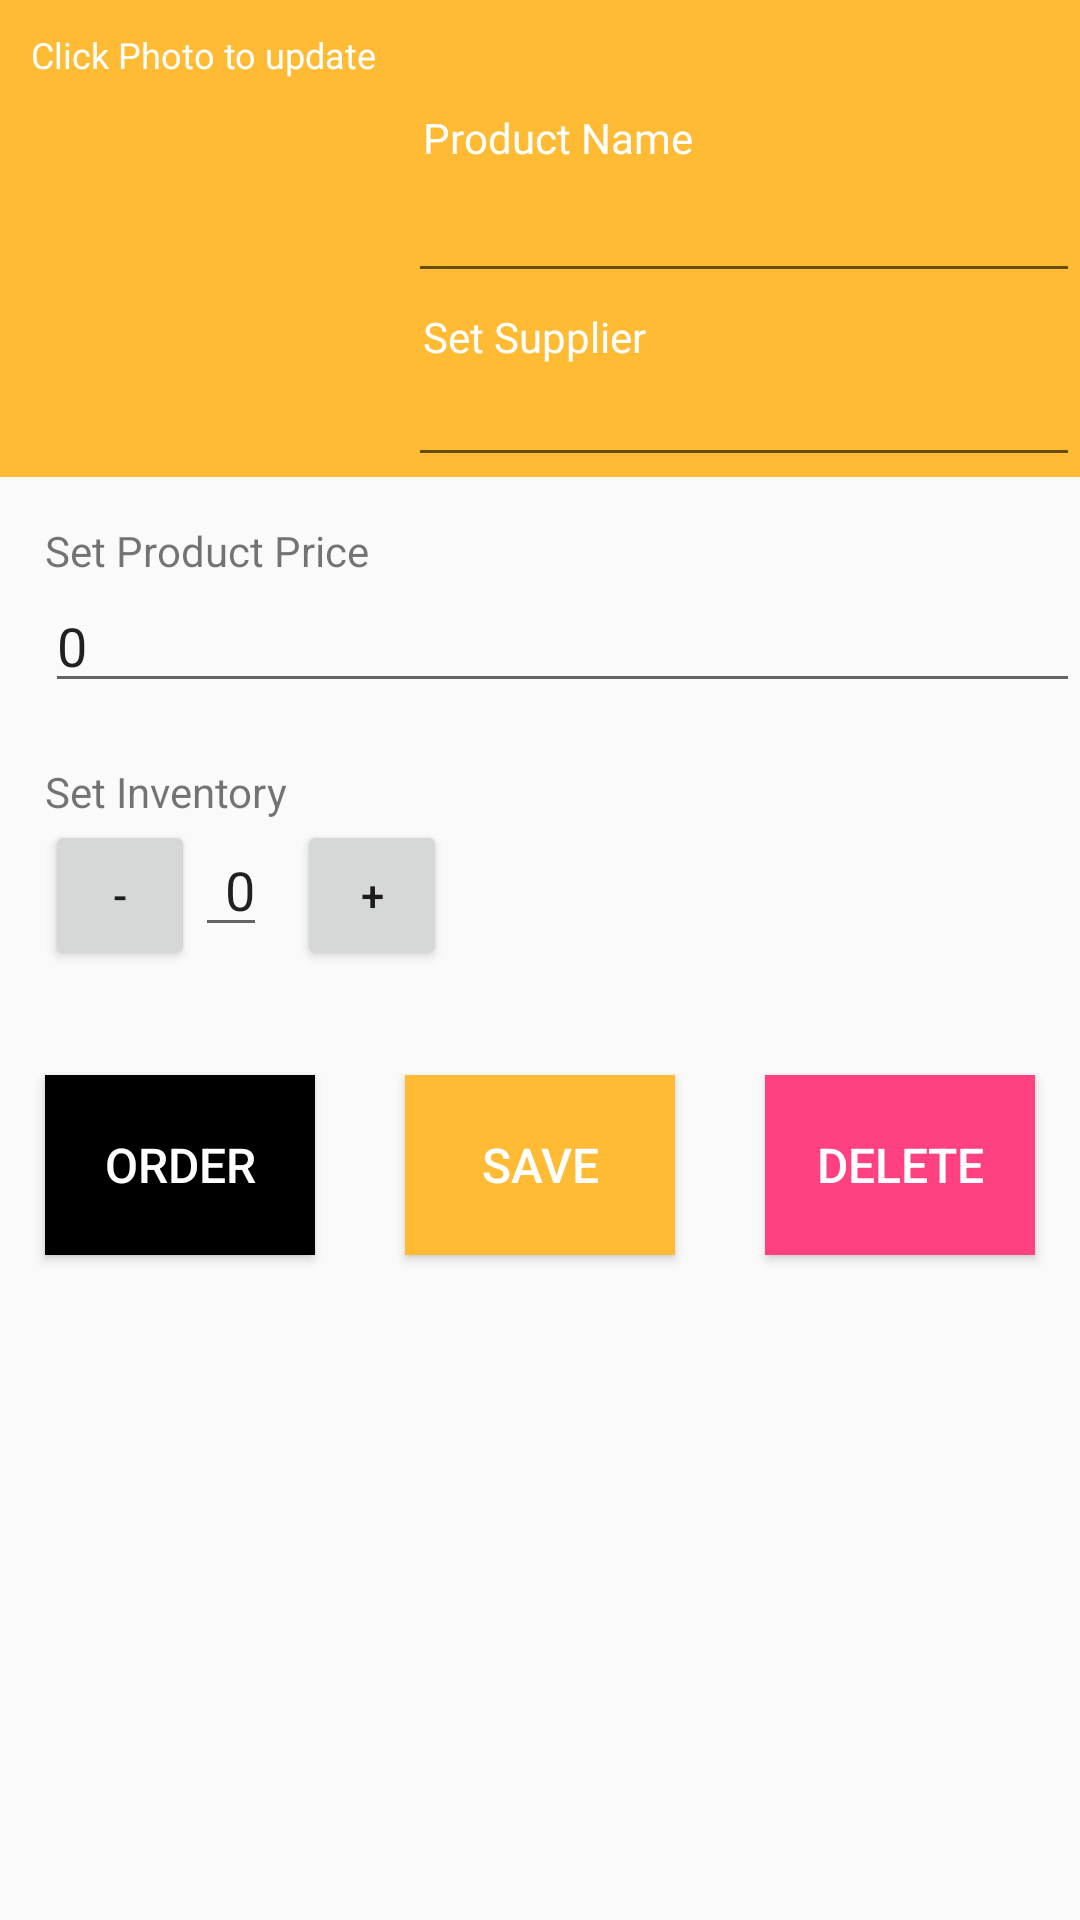

Write the Android layout XML for this screen, with the resource values it uses.
<!-- AndroidManifest.xml: activity theme EditorTheme -->
<!-- res/layout/activity_detail.xml -->
<?xml version="1.0" encoding="utf-8"?>
<ScrollView xmlns:android="http://schemas.android.com/apk/res/android"
    xmlns:app="http://schemas.android.com/apk/res-auto"
    xmlns:tools="http://schemas.android.com/tools"
    android:layout_width="match_parent"
    android:layout_height="match_parent"
    android:orientation="vertical"
    android:scrollbars="vertical">

    <LinearLayout
        android:layout_width="match_parent"
        android:layout_height="wrap_content"
        android:orientation="vertical">

        <RelativeLayout
            android:layout_width="match_parent"
            android:layout_height="wrap_content"
            android:background="@android:color/holo_orange_light">

            <TextView
                android:id="@+id/update_photo_label"
                android:layout_width="wrap_content"
                android:layout_height="wrap_content"
                android:textColor="#FFF"
                android:layout_margin="10dp"
                android:text="@string/update_picture"
                android:textAlignment="center"
                android:textSize="12sp" />

            <ImageView
                android:id="@+id/image_product"
                android:layout_width="100dp"
                android:layout_height="100dp"
                android:layout_below="@id/update_photo_label"
                android:layout_marginLeft="16dp"
                android:layout_marginStart="16dp"
                android:adjustViewBounds="true"
                android:scaleType="centerCrop"
                android:src="@drawable/ic_add_circle_outline_white_24dp" />

            <TextView
                android:id="@+id/nameLabel"
                android:layout_width="wrap_content"
                android:layout_height="wrap_content"
                android:layout_marginLeft="25dp"
                android:layout_marginBottom="20dp"
                android:textColor="#FFF"
                android:layout_toRightOf="@id/image_product"
                android:layout_below="@id/update_photo_label"
                android:text="@string/product_name" />

            <EditText
                android:id="@+id/name_edit"
                android:layout_marginLeft="20dp"
                android:layout_marginTop="20dp"
                android:layout_width="match_parent"
                android:layout_height="wrap_content"
                android:layout_toRightOf="@id/image_product"
                android:layout_below="@id/update_photo_label"
                android:contentDescription="@string/product_name"
                android:inputType="textCapWords"
                android:textColor="#FFF"
                tools:text="Product Name" />

            <TextView
                android:id="@+id/supplierLabel"
                android:layout_width="wrap_content"
                android:layout_height="wrap_content"
                android:layout_marginLeft="25dp"
                android:layout_marginTop="5dp"
                android:layout_marginBottom="20dp"
                android:textColor="#FFF"
                android:layout_toRightOf="@id/image_product"
                android:layout_below="@id/name_edit"
                android:text="@string/set_supplier" />

            <EditText
                android:id="@+id/supplier_edit"
                android:layout_width="match_parent"
                android:layout_height="wrap_content"
                android:textColor="#FFF"
                android:layout_marginLeft="20dp"
                android:layout_marginTop="20dp"
                android:layout_toRightOf="@id/image_product"
                android:layout_below="@id/name_edit"
                android:contentDescription="@string/set_supplier"
                android:inputType="textPersonName"
                tools:text="Supplier Name"/>

        </RelativeLayout>


        <TextView
            android:id="@+id/priceLabel"
            android:layout_width="wrap_content"
            android:layout_height="wrap_content"
            android:layout_marginLeft="15dp"
            android:layout_marginTop="15dp"
            android:text="@string/set_product_price" />


        <EditText
            android:id="@+id/price_edit"
            android:layout_width="match_parent"
            android:layout_height="wrap_content"
            android:layout_marginLeft="15dp"
            android:layout_marginBottom="5dp"
            android:contentDescription="@string/set_product_price"
            android:inputType="numberDecimal"
            android:text="0"
            tools:text="INR 50" />

        <TextView
            android:id="@+id/inventoryLabel"
            android:layout_width="wrap_content"
            android:layout_height="wrap_content"
            android:layout_marginLeft="15dp"
            android:layout_marginTop="15dp"
            android:text="@string/set_inventory" />

        <LinearLayout
            android:layout_width="match_parent"
            android:layout_height="wrap_content">


        <Button
            android:id="@+id/decrement"
            android:layout_width="50dp"
            android:layout_height="50dp"
            android:layout_marginLeft="15dp"
            android:text="-" />

        <EditText
            android:id="@+id/quantity_edit"
            android:layout_width="wrap_content"
            android:layout_height="wrap_content"
            android:paddingLeft="10dp"
            android:paddingTop="10dp"
            android:text="0" />

        <Button
            android:id="@+id/increment"
            android:layout_width="50dp"
            android:layout_height="50dp"
            android:layout_marginLeft="10dp"
            android:text="+" />

        </LinearLayout>


        <LinearLayout
            android:layout_width="match_parent"
            android:layout_height="wrap_content"
            android:orientation="horizontal"
            android:layout_marginTop="20dp">

            <Button
                android:id="@+id/order"
                android:layout_width="60dp"
                android:layout_height="60dp"
                android:layout_margin="15dp"
                android:layout_weight="1"
                android:text="@string/order_more"
                android:textSize="16sp"
                android:textColor="@android:color/white"
                android:background="@android:color/black"/>

            <Button
                android:id="@+id/save"
                android:layout_width="60dp"
                android:layout_height="60dp"
                android:layout_margin="15dp"
                android:layout_weight="1"
                android:text="@string/update"
                android:textSize="16sp"
                android:textColor="@android:color/white"
                android:background="@android:color/holo_orange_light" />
            <Button
                android:id="@+id/delete"
                android:layout_width="60dp"
                android:layout_height="60dp"
                android:layout_margin="15dp"
                android:background="@color/colorAccent"
                android:layout_weight="1"
                android:text="@string/delete"
                android:textSize="16sp"
                android:textColor="@android:color/white" />

        </LinearLayout>


    </LinearLayout>

</ScrollView>
<!-- resources referenced by this layout -->
<resources>
  <color name="colorAccent">#FF4081</color>
  <string name="delete">Delete</string>
  <string name="order_more">Order</string>
  <string name="product_name">Product Name</string>
  <string name="set_inventory">Set Inventory</string>
  <string name="set_product_price">Set Product Price</string>
  <string name="set_supplier">Set Supplier</string>
  <string name="update">Save</string>
  <string name="update_picture">Click Photo to update</string>
  <style name="EditorTheme" parent="Theme.AppCompat.Light.DarkActionBar">
          <item name="colorPrimary">@color/editorColorPrimary</item>
          <item name="colorPrimaryDark">@color/editorColorPrimaryDark</item>
          <item name="colorAccent">@color/colorAccent</item>
      </style>
  <color name="editorColorPrimary">#2D3640</color>
  <color name="editorColorPrimaryDark">#394450</color>
</resources>
